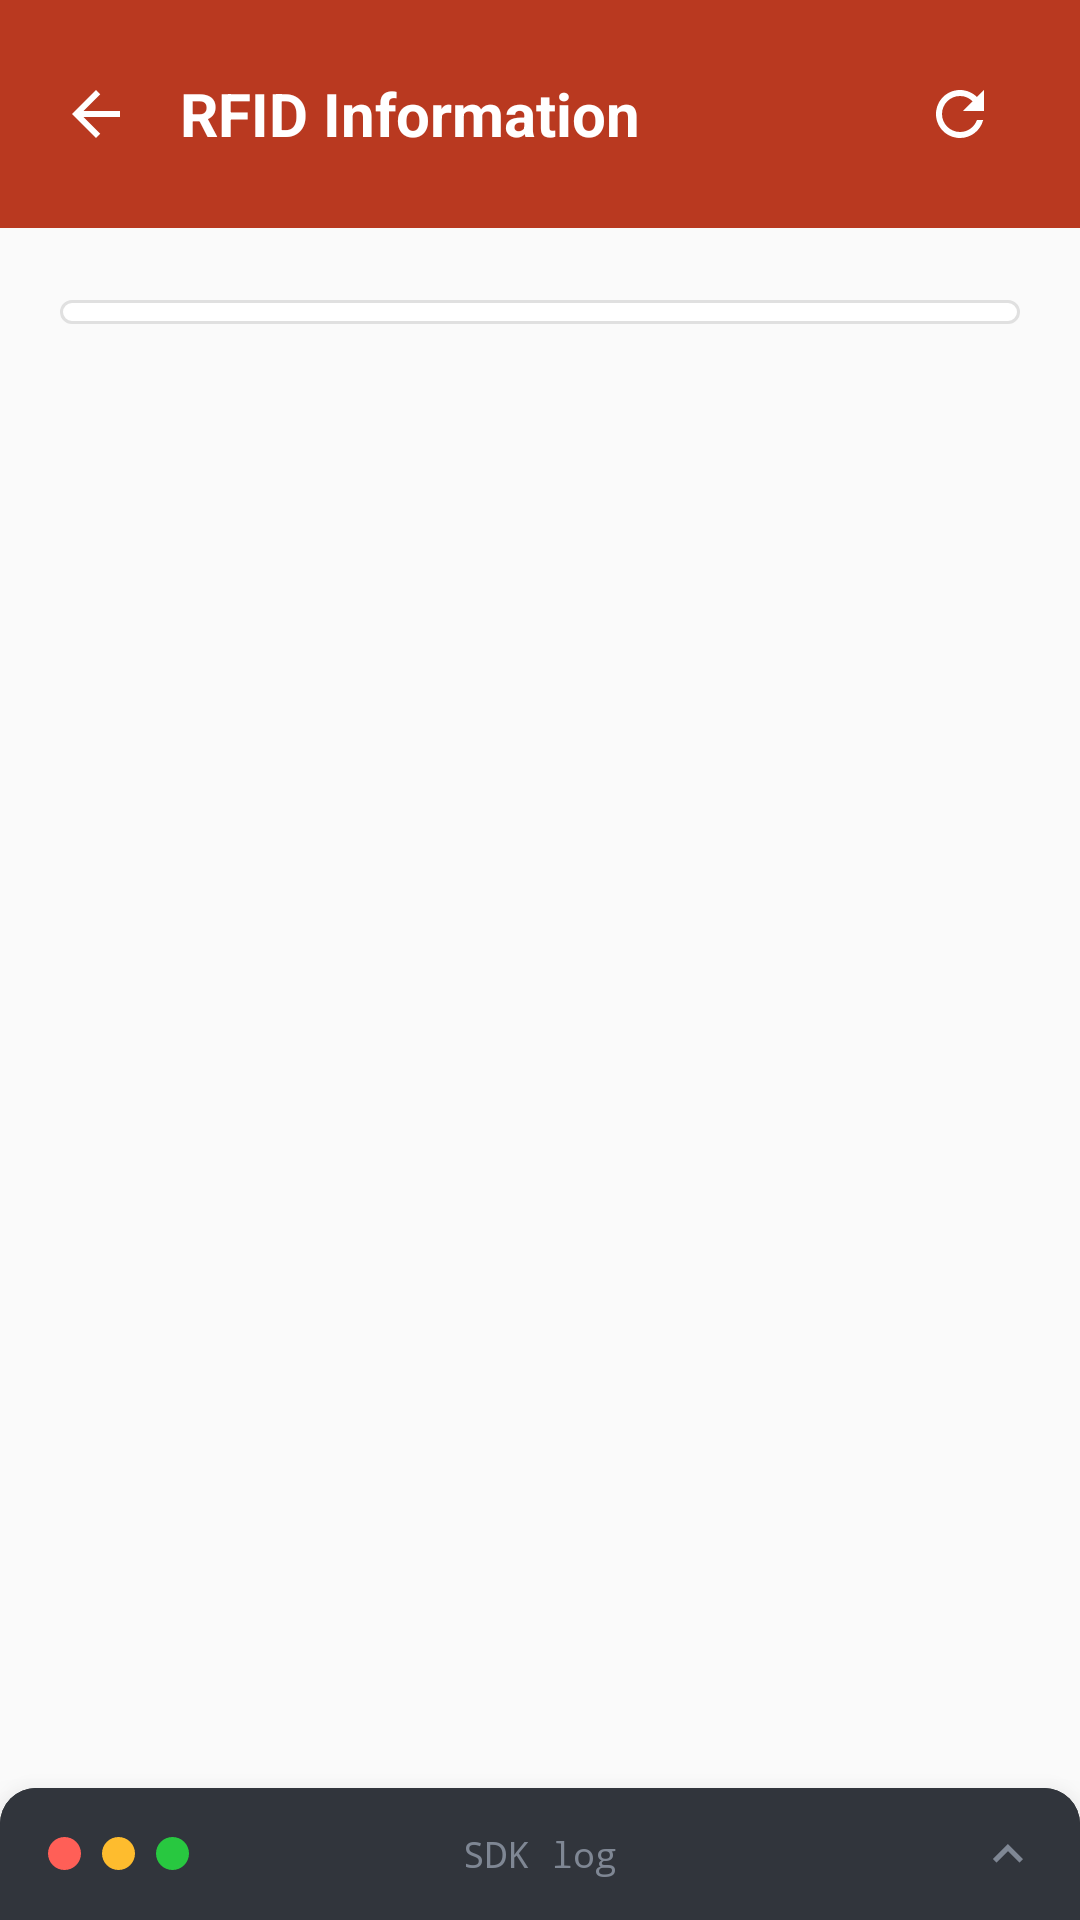

Here is an Android app screen rendered from its layout file. Give the layout XML and the strings, colors and styles it references.
<!-- AndroidManifest.xml: application theme Theme.RfidSample -->
<!-- res/layout/activity_rf88_info.xml -->
<?xml version="1.0" encoding="utf-8"?>
<LinearLayout
    xmlns:android="http://schemas.android.com/apk/res/android"
    xmlns:app="http://schemas.android.com/apk/res-auto"
    android:id="@+id/root"
    android:layout_width="match_parent"
    android:layout_height="match_parent"
    android:background="@color/pm_background"
    android:orientation="vertical">

    <LinearLayout
        android:id="@+id/header"
        android:layout_width="match_parent"
        android:layout_height="wrap_content"
        android:background="@color/pm_red"
        android:gravity="center_vertical"
        android:orientation="horizontal"
        android:paddingStart="12dp"
        android:paddingEnd="20dp"
        android:paddingVertical="18dp">

        <ImageView
            android:id="@+id/back"
            android:layout_width="40dp"
            android:layout_height="40dp"
            android:background="?android:attr/selectableItemBackgroundBorderless"
            android:contentDescription="@string/back"
            android:padding="8dp"
            android:src="@drawable/ic_back" />

        <LinearLayout
            android:layout_width="0dp"
            android:layout_height="wrap_content"
            android:layout_marginStart="8dp"
            android:layout_weight="1"
            android:orientation="vertical">

            <TextView
                android:layout_width="wrap_content"
                android:layout_height="wrap_content"
                android:text="@string/rf88_info_title"
                android:textColor="@color/pm_text_on_red"
                android:textSize="20sp"
                android:textStyle="bold" />
        </LinearLayout>

        <ImageView
            android:id="@+id/refresh"
            android:layout_width="40dp"
            android:layout_height="40dp"
            android:background="?android:attr/selectableItemBackgroundBorderless"
            android:contentDescription="@string/rf88_refresh"
            android:padding="8dp"
            android:src="@drawable/ic_refresh"
            app:tint="@color/pm_text_on_red" />
    </LinearLayout>

    
    <com.google.android.material.progressindicator.LinearProgressIndicator
        android:id="@+id/progress"
        android:layout_width="match_parent"
        android:layout_height="wrap_content"
        android:indeterminate="true"
        android:visibility="invisible"
        app:indicatorColor="@color/pm_red"
        app:trackColor="@color/pm_red_tint_strong"
        app:trackThickness="4dp" />


    <LinearLayout
        android:id="@+id/content"
        android:layout_width="match_parent"
        android:layout_height="0dp"
        android:layout_weight="1"
        android:orientation="vertical">

        
        <ScrollView
            android:layout_width="match_parent"
            android:layout_height="0dp"
            android:layout_weight="1"
            android:padding="20dp"
            android:scrollbars="none">

            <LinearLayout
                android:id="@+id/rows"
                android:layout_width="match_parent"
                android:layout_height="wrap_content"
                android:background="@drawable/bg_card"
                android:orientation="vertical"
                android:paddingVertical="4dp" />
        </ScrollView>
    </LinearLayout>

    <include layout="@layout/include_log_sheet" />
</LinearLayout>
<!-- res/layout/include_log_sheet.xml (included above) -->
<?xml version="1.0" encoding="utf-8"?>
<LinearLayout xmlns:android="http://schemas.android.com/apk/res/android"
    xmlns:app="http://schemas.android.com/apk/res-auto"
    android:id="@+id/logSheet"
    android:layout_width="match_parent"
    android:layout_height="wrap_content"
    android:background="@drawable/bg_log_sheet"
    android:elevation="12dp"
    android:orientation="vertical">

    
    <FrameLayout
        android:id="@+id/logHandle"
        android:layout_width="match_parent"
        android:layout_height="@dimen/log_bar_height"
        android:background="@drawable/bg_log_titlebar"
        android:foreground="?android:attr/selectableItemBackground">

        <LinearLayout
            android:layout_width="wrap_content"
            android:layout_height="match_parent"
            android:layout_gravity="start|center_vertical"
            android:gravity="center_vertical"
            android:orientation="horizontal"
            android:paddingStart="16dp"
            android:paddingEnd="0dp">

            <View
                android:layout_width="11dp"
                android:layout_height="11dp"
                android:background="@drawable/dot_red" />

            <View
                android:layout_width="11dp"
                android:layout_height="11dp"
                android:layout_marginStart="7dp"
                android:background="@drawable/dot_amber" />

            <View
                android:layout_width="11dp"
                android:layout_height="11dp"
                android:layout_marginStart="7dp"
                android:background="@drawable/dot_green" />
        </LinearLayout>

        <TextView
            android:id="@+id/logTitle"
            android:layout_width="wrap_content"
            android:layout_height="wrap_content"
            android:layout_gravity="center"
            android:text="@string/log_title"
            android:textColor="@color/pm_log_dim"
            android:textSize="12sp"
            android:typeface="monospace" />

        <ImageView
            android:id="@+id/logChevron"
            android:layout_width="20dp"
            android:layout_height="20dp"
            android:layout_gravity="end|center_vertical"
            android:layout_marginEnd="14dp"
            android:contentDescription="@string/log_title"
            android:rotation="180"
            android:src="@drawable/ic_chevron"
            app:tint="@color/pm_log_dim" />
    </FrameLayout>

    <ScrollView
        android:id="@+id/logScroll"
        android:layout_width="match_parent"
        android:layout_height="0dp"
        android:paddingHorizontal="16dp"
        android:paddingTop="10dp"
        android:paddingBottom="14dp"
        android:scrollbars="none">

        <TextView
            android:id="@+id/log"
            android:layout_width="match_parent"
            android:layout_height="wrap_content"
            android:lineSpacingExtra="3dp"
            android:textColor="@color/pm_log_text"
            android:textSize="12sp"
            android:typeface="monospace" />
    </ScrollView>
</LinearLayout>
<!-- resources referenced by this layout -->
<resources>
  <color name="pm_background">#FAFAFA</color>
  <color name="pm_log_dim">#7F8794</color>
  <color name="pm_log_text">#D5D8DE</color>
  <color name="pm_red">#B93920</color>
  <color name="pm_red_tint_strong">#F7DCD6</color>
  <color name="pm_text_on_red">#FFFFFF</color>
  <dimen name="log_bar_height">44dp</dimen>
  <!-- drawable bg_card (drawable) -->
  <?xml version="1.0" encoding="utf-8"?>
  <shape xmlns:android="http://schemas.android.com/apk/res/android" android:shape="rectangle">
      <solid android:color="@color/pm_surface" />
      <stroke android:width="1dp" android:color="@color/pm_divider" />
      <corners android:radius="8dp" />
  </shape>
  <!-- drawable bg_log_sheet (drawable) -->
  <?xml version="1.0" encoding="utf-8"?>
  <shape xmlns:android="http://schemas.android.com/apk/res/android"
      android:shape="rectangle">
      <solid android:color="@color/pm_log_background" />
      <corners
          android:topLeftRadius="12dp"
          android:topRightRadius="12dp" />
  </shape>
  <!-- drawable bg_log_titlebar (drawable) -->
  <?xml version="1.0" encoding="utf-8"?>
  <shape xmlns:android="http://schemas.android.com/apk/res/android"
      android:shape="rectangle">
      <solid android:color="@color/pm_log_titlebar" />
      <corners
          android:topLeftRadius="12dp"
          android:topRightRadius="12dp" />
  </shape>
  <!-- drawable dot_amber (drawable) -->
  <?xml version="1.0" encoding="utf-8"?>
  <shape xmlns:android="http://schemas.android.com/apk/res/android"
      android:shape="oval">
      <solid android:color="#FEBC2E" />
      <size android:width="11dp" android:height="11dp" />
  </shape>
  <!-- drawable dot_green (drawable) -->
  <?xml version="1.0" encoding="utf-8"?>
  <shape xmlns:android="http://schemas.android.com/apk/res/android"
      android:shape="oval">
      <solid android:color="#28C840" />
      <size android:width="11dp" android:height="11dp" />
  </shape>
  <!-- drawable dot_red (drawable) -->
  <?xml version="1.0" encoding="utf-8"?>
  <shape xmlns:android="http://schemas.android.com/apk/res/android"
      android:shape="oval">
      <solid android:color="#FF5F57" />
      <size android:width="11dp" android:height="11dp" />
  </shape>
  <!-- drawable ic_back (drawable) -->
  <vector xmlns:android="http://schemas.android.com/apk/res/android"
      android:width="24dp"
      android:height="24dp"
      android:viewportWidth="24"
      android:viewportHeight="24"
      android:tint="@color/pm_text_on_red">
      <path
          android:fillColor="@android:color/white"
          android:pathData="M20,11H7.83l5.59,-5.59L12,4l-8,8 8,8 1.41,-1.41L7.83,13H20v-2z" />
  </vector>
  <!-- drawable ic_chevron (drawable) -->
  <vector xmlns:android="http://schemas.android.com/apk/res/android"
      android:width="24dp"
      android:height="24dp"
      android:viewportWidth="24"
      android:viewportHeight="24"
      android:tint="@color/pm_log_text">
      <path
          android:fillColor="@android:color/white"
          android:pathData="M7.41,8.59L12,13.17l4.59,-4.58L18,10l-6,6 -6,-6 1.41,-1.41z" />
  </vector>
  <string name="back">Back</string>
  <string name="log_title">SDK log</string>
  <string name="rf88_info_title">RFID Information</string>
  <string name="rf88_refresh">Refresh</string>
  <color name="pm_surface">#FFFFFF</color>
  <color name="pm_divider">#E0E0E0</color>
  <color name="pm_log_background">#22252A</color>
  <color name="pm_log_titlebar">#31353C</color>
  <color name="pm_red_tint">#FFF7F5</color>
  <color name="pm_text_primary">#333333</color>
  <color name="pm_error">#C62828</color>
  <color name="white">#FFFFFFFF</color>
  <color name="pm_text_secondary">#666666</color>
</resources>
